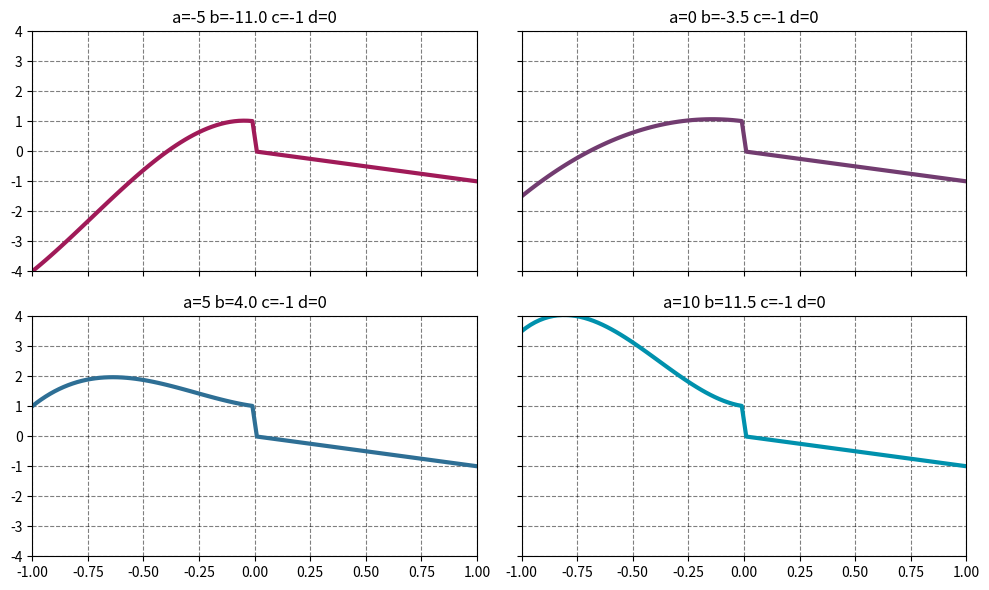

This chart was generated by the following Python code: (Note: this script raises an exception after producing the figure.)
import matplotlib.pyplot as plt
import numpy as np


def f(x: float, parameters: list):
    a, b, c, d = parameters
    if (-1 <= x <= 0):
        return a*x**3+b*x**2+c*(x-1)
    if (0 < x <= 1):
        return d*(x-1)**2+c*x
    return


def obtain_parameters(a: float):
    return [a, (3*a-7)/2, -1, 0]


def write_parameters(ax: plt.subplot, parameters: list):
    ax.set_title("a={} b={} c={} d={}".format(parameters[0],
                                              parameters[1],
                                              parameters[2],
                                              parameters[3]))


def plot(dataset: dict, parameters: list):
    x = np.linspace(-1, 1, 100)
    y = [f(i, parameters) for i in x]
    dataset["ax"].plot(x, y,
                       lw=3,
                       color=dataset["color"])
    dataset["ax"].set_xlim(-1, 1)
    dataset["ax"].set_ylim(-4, 4)
    dataset["ax"].grid(ls="--",
                       color="#000000",
                       alpha=0.5)
    write_parameters(dataset["ax"],
                     parameters)


fig, axs = plt.subplots(2, 2,
                        figsize=(10, 6),
                        sharex=True,
                        sharey=True)
axs = np.reshape(axs, 4)
datasets = {0: {"a": -5,
                "ax": axs[0],
                "color": "#a01a58"},
            1: {"a": 0,
                "ax": axs[1],
                "color": "#723c70"},
            2: {"a": 5,
                "ax": axs[2],
                "color": "#2e6f95"},
            3: {"a": 10,
                "ax": axs[3],
                "color": "#0091ad"}
            }
a_list = [-5, -0, 5, 10]
for index in datasets:
    parameters = obtain_parameters(datasets[index]["a"])
    plot(datasets[index], parameters)
plt.tight_layout()
plt.savefig("../Graphics/problema02b.png")
